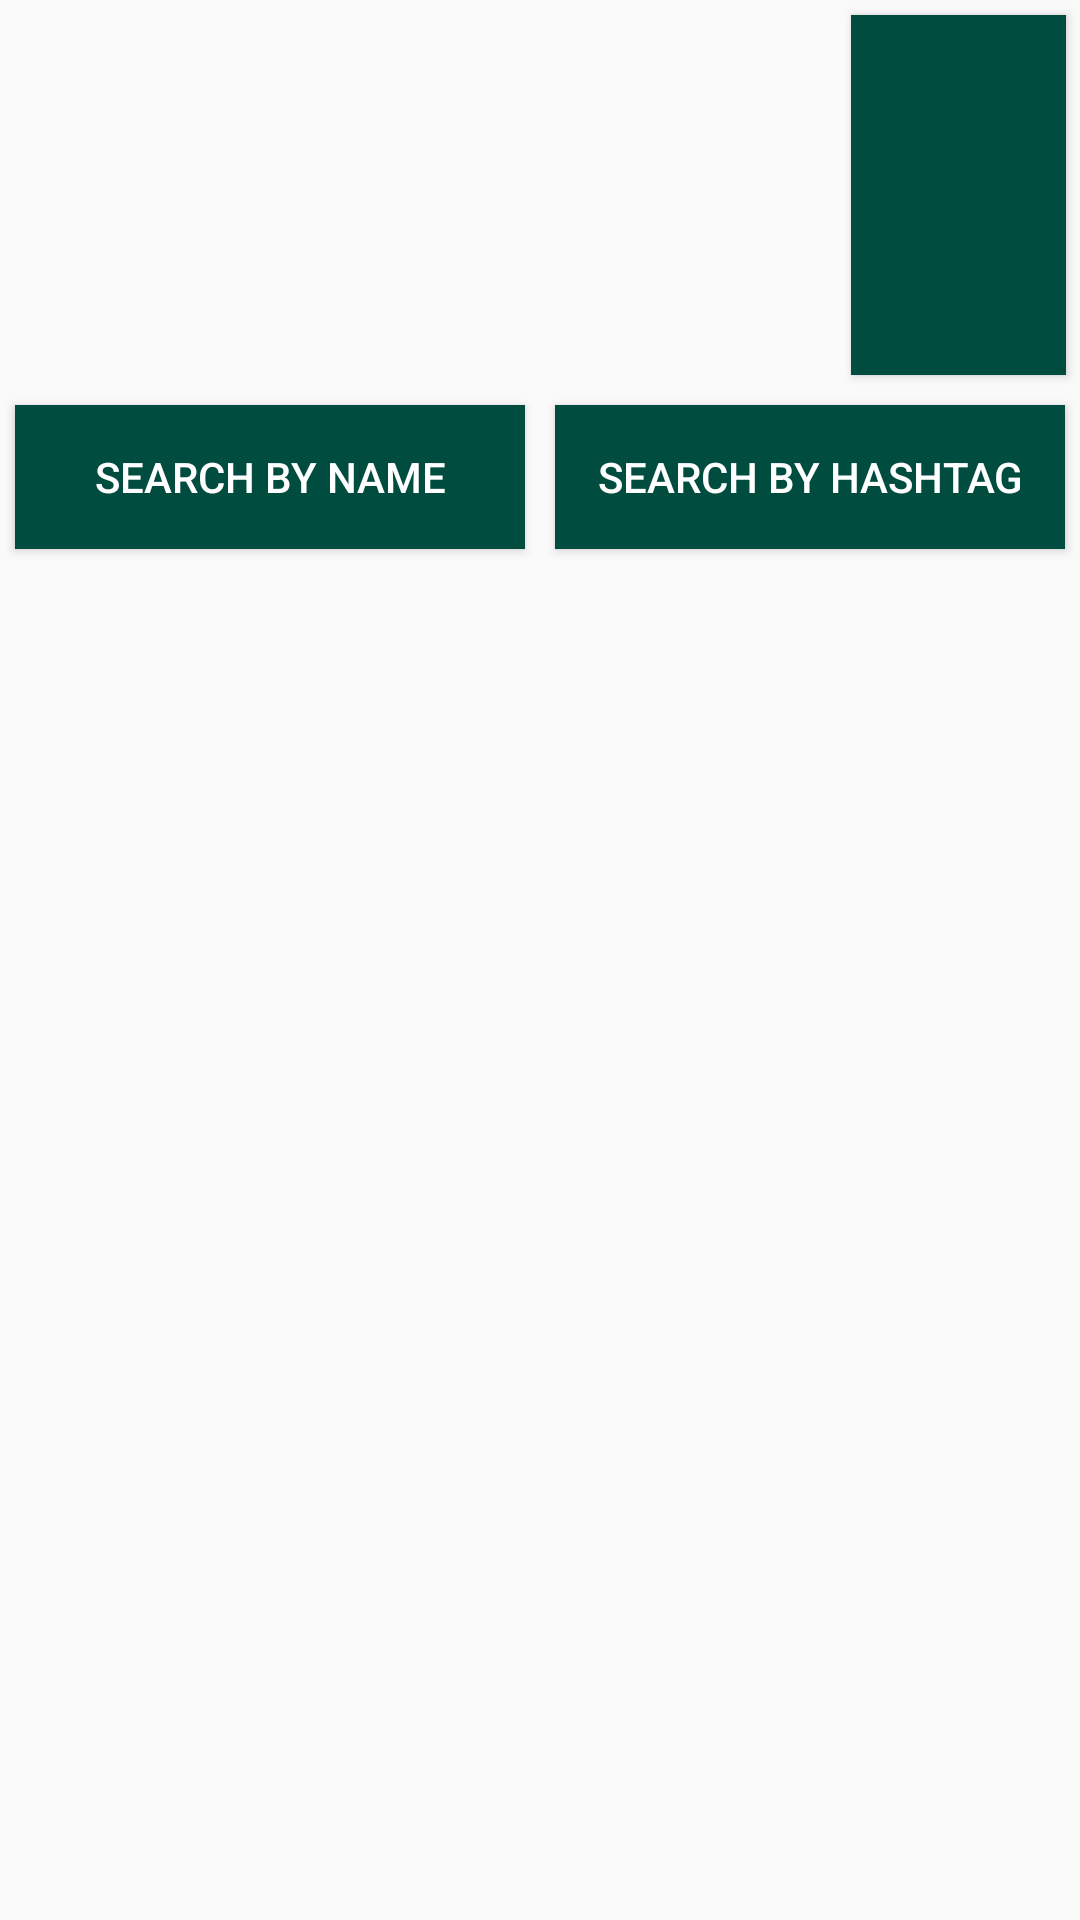

Android layout source for this screen:
<!-- AndroidManifest.xml: application theme AppTheme -->
<!-- res/layout/activity_main.xml -->
<RelativeLayout xmlns:android="http://schemas.android.com/apk/res/android"
    xmlns:tools="http://schemas.android.com/tools"
    android:layout_width="match_parent"
    android:layout_height="match_parent"
    tools:context=".MainActivity">

    <LinearLayout
        android:layout_width="match_parent"
        android:layout_height="wrap_content"
        android:orientation="horizontal"
        android:id="@+id/linearLayout_cart">

        <android.support.v7.widget.RecyclerView
            android:layout_height="120dp"
            android:layout_width="match_parent"
            android:layout_weight="0.5"
            android:id="@+id/recyclerView_cart"
            android:layout_margin="5dp">
        </android.support.v7.widget.RecyclerView>
        <Button
            android:layout_width="wrap_content"
            android:layout_height="120dp"
            android:layout_weight="0.1"
            android:text=""
            android:layout_margin="5dp"
            android:textColor="#ffffff"
            android:background="#004D40">
        </Button>

    </LinearLayout>

    <ViewSwitcher
        android:layout_width="match_parent"
        android:layout_height="wrap_content"
        android:id="@+id/viewSwitcher"
        android:layout_below="@+id/linearLayout_cart"
        android:layout_alignParentLeft="true"
        android:layout_alignParentStart="true" >

        <LinearLayout
            android:layout_width="match_parent"
            android:layout_height="wrap_content"
            android:id="@+id/linearLayout">

        <Button
            android:layout_width="match_parent"
            android:layout_height="wrap_content"
            android:layout_weight="0.5"
            android:text="Search by name"
            android:id="@+id/button_user"
            android:background="#004D40"
            android:layout_margin="5dp"
            android:onClick="btn_Click"
            android:textColor="#ffffff" />

        <Button
            android:layout_width="match_parent"
            android:layout_height="wrap_content"
            android:layout_weight="0.5"
            android:text="Search by hashtag"
            android:id="@+id/button_hashtag"
            android:layout_margin="5dp"

            android:textColor="#ffffff"
            android:background="#004D40">
        </Button>
        </LinearLayout>

    </ViewSwitcher>

    <android.support.v7.widget.RecyclerView
        android:layout_height="match_parent"
        android:layout_width="match_parent"
        android:id="@+id/recyclerView_searchResult"
        android:layout_below="@+id/viewSwitcher"
        android:layout_centerHorizontal="true"
        android:layout_margin="5dp">
    </android.support.v7.widget.RecyclerView>


</RelativeLayout>
<!-- resources referenced by this layout -->
<resources>
  <style name="AppTheme" parent="Theme.AppCompat.Light.NoActionBar">
          <item name="android:windowActionBar">false</item>
          
      </style>
</resources>
